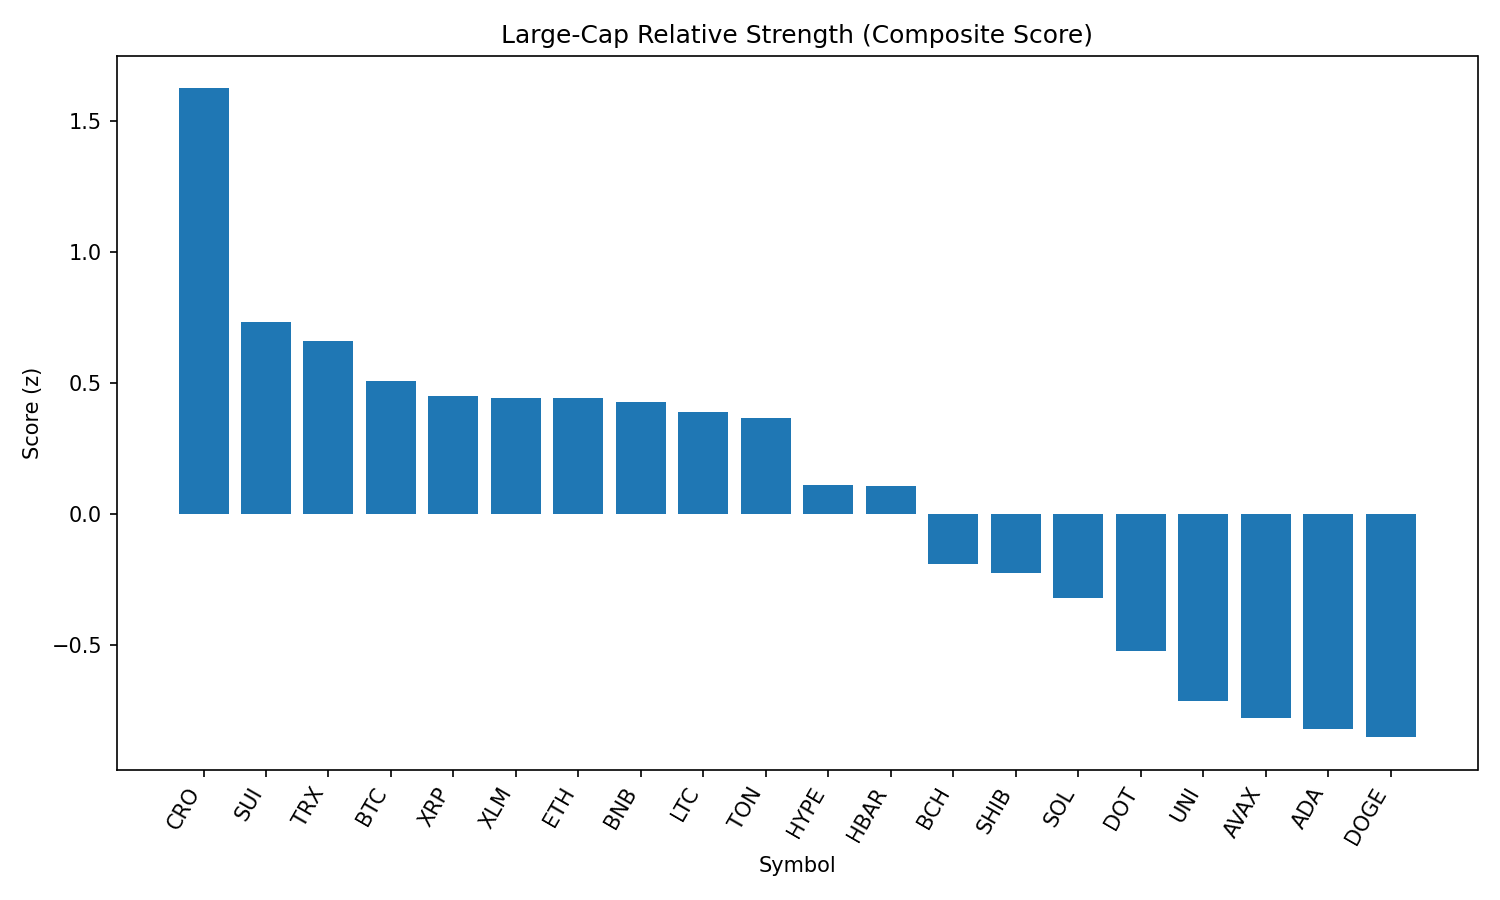

The table this chart was drawn from, first rows:
rank, name, symbol, price, pct_1h, pct_24h, pct_7d, pct_1h_vs_btc, pct_24h_vs_btc, pct_7d_vs_btc, market_cap_rank, market_cap, volume_usd, score
1, Cronos, CRO, 0.1598, -0.1064, 1.021, 8.64, 0.1028, 2.802, 12.95, 36, 5365404196, 57288352, 1.625
2, Sui, SUI, 3.43, 0.1893, -3.762, -2.857, 0.3985, -1.981, 1.456, 20, 12032823050, 1782958999, 0.7348
3, TRON, TRX, 0.3449, 0.005862, -3.316, -0.7283, 0.215, -1.535, 3.585, 9, 32640157017, 1591227345, 0.6625
4, Bitcoin, BTC, 110061, -0.2092, -1.781, -4.313, 0.0, 0.0, 0.0, 1, 2191450656200, 59106471950, 0.508
5, XRP, XRP, 2.91, -0.2218, -1.988, -3.487, -0.01267, -0.2074, 0.8262, 3, 173325444213, 6593598390, 0.4521
6, Stellar, XLM, 0.39, -0.1637, -2.238, -4.217, 0.04548, -0.4575, 0.09615, 17, 12222560758, 320378716, 0.445
7, Ethereum, ETH, 4430, -0.1951, -4.944, 4.618, 0.01409, -3.163, 8.931, 2, 534775823166, 43196995315, 0.4427
8, BNB, BNB, 843.3, -0.229, -2.938, -0.449, -0.01983, -1.157, 3.864, 5, 117459971597, 2275837952, 0.4278
9, Litecoin, LTC, 110.6, -0.06276, -3.098, -5.373, 0.1464, -1.317, -1.06, 26, 8430117699, 997655493, 0.3904
10, Toncoin, TON, 3.15, -0.1656, -3.381, -2.008, 0.04355, -1.6, 2.305, 27, 8091068340, 216085793, 0.3661
11, Hyperliquid, HYPE, 44.99, -1.01, -0.5188, 6.737, -0.8004, 1.262, 11.05, 14, 15009670559, 531864423, 0.1131
12, Hedera, HBAR, 0.2348, -0.3616, -3.298, -2.286, -0.1525, -1.517, 2.027, 22, 9950116559, 351765745, 0.1095
13, Bitcoin Cash, BCH, 539.4, -0.2222, -5.568, -5.037, -0.01303, -3.787, -0.7236, 21, 10740526391, 220793938, -0.1902
14, Shiba Inu, SHIB, 1.214e-05, -0.4754, -4.169, -3.347, -0.2662, -2.388, 0.9655, 29, 7149815771, 315642543, -0.225
15, Solana, SOL, 188.1, -0.4509, -7.401, 4.473, -0.2417, -5.62, 8.786, 6, 101679899441, 10656259327, -0.3185
16, Polkadot, DOT, 3.78, -0.6202, -5.437, -1.409, -0.411, -3.656, 2.904, 34, 5760489713, 429947321, -0.5228
17, Uniswap, UNI, 9.75, -0.3771, -7.48, -5.493, -0.1679, -5.699, -1.18, 33, 5852664061, 581846343, -0.7126
18, Avalanche, AVAX, 23.3, -0.7661, -6.395, 0.4711, -0.557, -4.614, 4.784, 23, 9837812651, 833469415, -0.7762
19, Cardano, ADA, 0.8376, -0.5147, -5.935, -9.211, -0.3055, -4.154, -4.898, 11, 30530701141, 2247285885, -0.821
20, Dogecoin, DOGE, 0.2104, -0.7056, -6.251, -3.409, -0.4965, -4.47, 0.9042, 10, 31698276697, 2976968663, -0.8506
21, Chainlink, LINK, 23.15, -0.9659, -10.52, -4.706, -0.7568, -8.739, -0.3927, 13, 15699016979, 1863519427, -1.921
